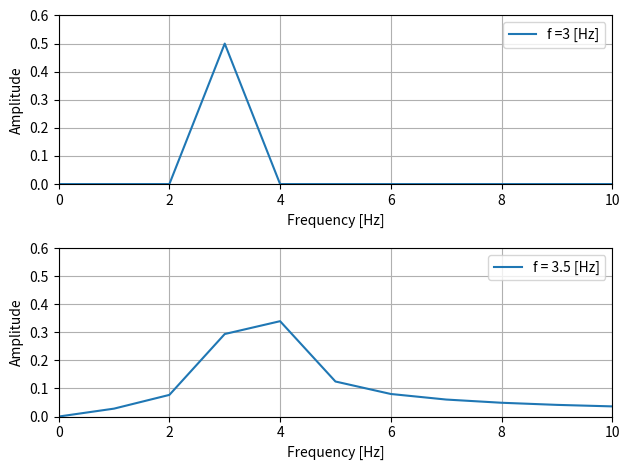

Recreate this plot in Python.
import matplotlib.pyplot as plt
import numpy as np

fs = 8000
t = np.arange(fs) / fs
f1 = 3
f2 = 3.5
x1 = np.cos(2 * np.pi * f1 * t)
X1 = np.abs(np.fft.fft(x1)) / np.size(x1)
x2 = np.cos(2 * np.pi * f2 * t)
X2 = np.abs(np.fft.fft(x2)) / np.size(x2)

w = np.arange(np.size(t)) * fs / np.size(t)

# 周波数3[Hz]のcos
plt.subplot(2, 1, 1)
plt.plot(w, X1,label = "f =3 [Hz]")
plt.grid()
plt.xlim(0, 10)
plt.ylim(0, 0.6)
plt.legend()
plt.xlabel("Frequency [Hz]")
plt.ylabel("Amplitude")

# 周波数3.5[Hz]のcos
plt.subplot(2, 1, 2)
plt.plot(w, X2, label = "f = 3.5 [Hz]")
plt.grid()
plt.xlim(0, 10)
plt.ylim(0, 0.6)
plt.legend()
plt.xlabel("Frequency [Hz]")
plt.ylabel("Amplitude")
plt.tight_layout()
plt.show()